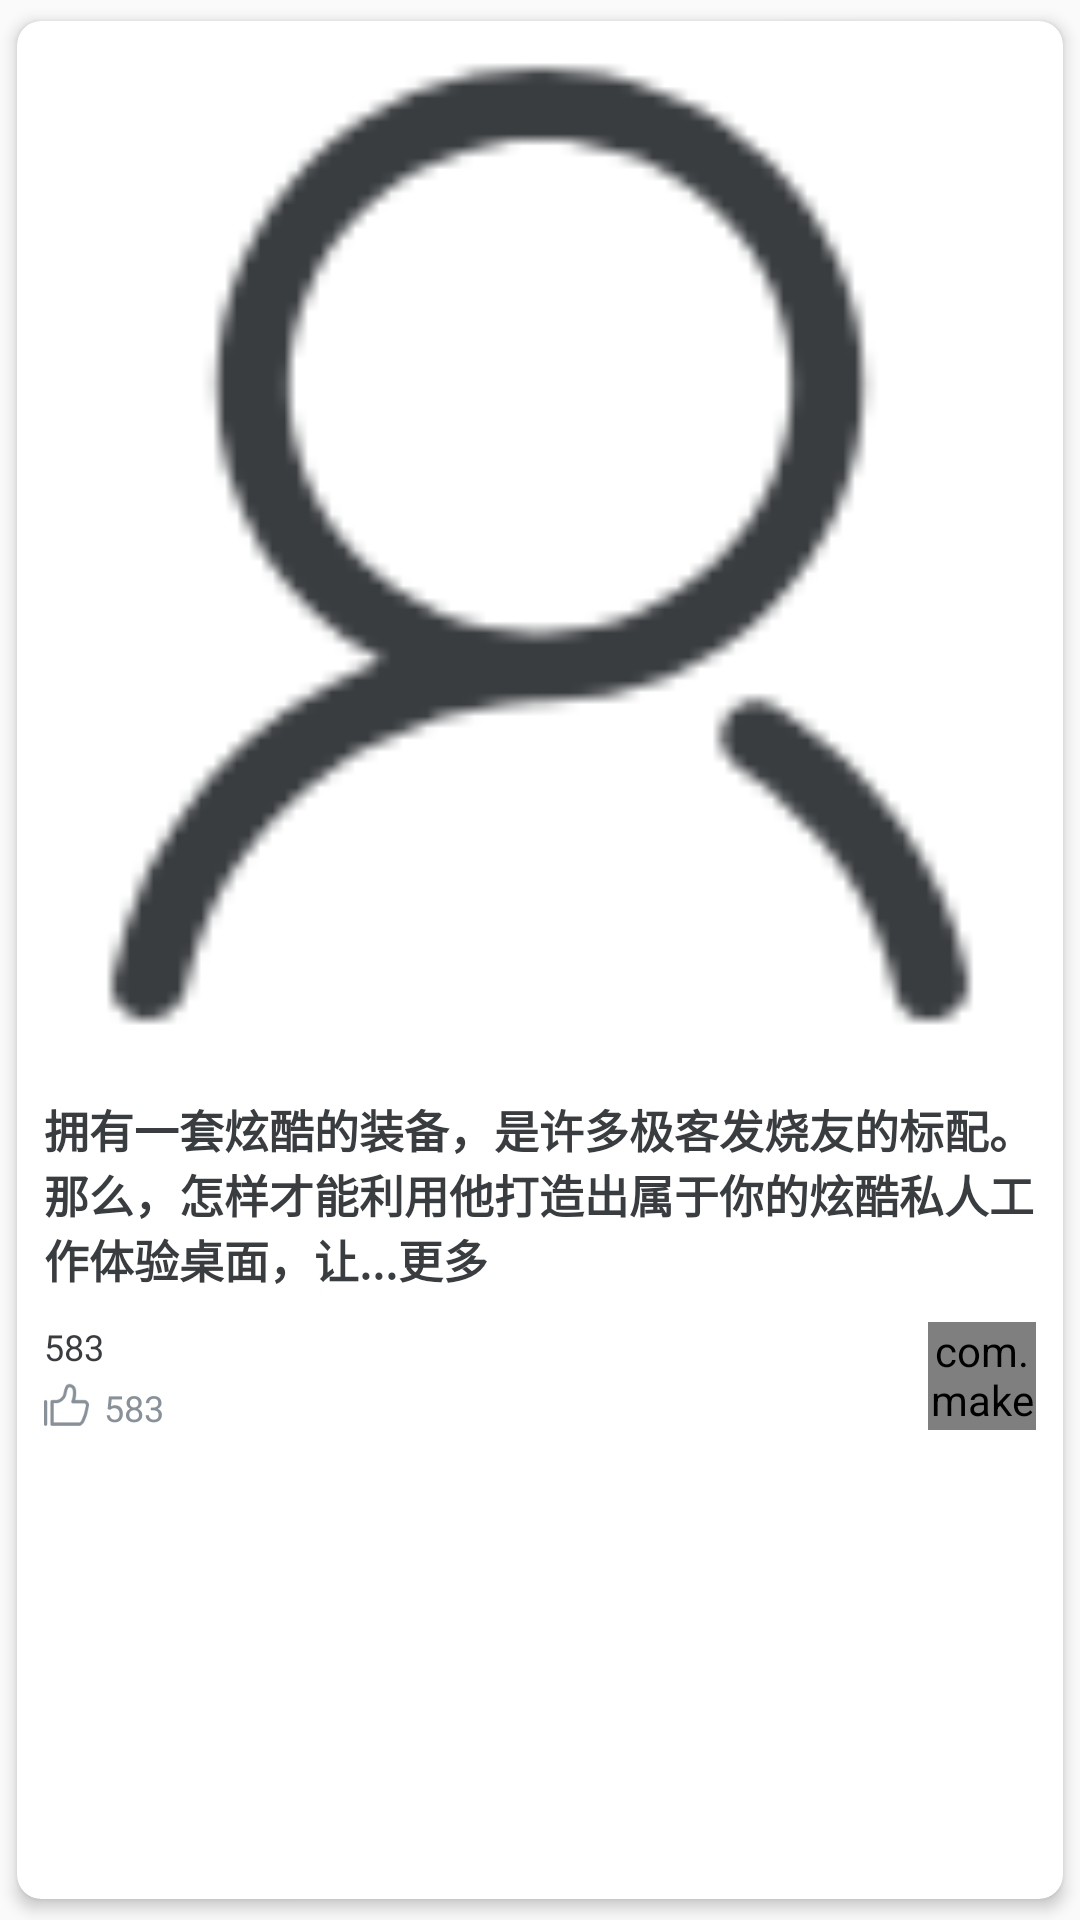

Layout XML and referenced resources for this Android screen:
<!-- AndroidManifest.xml: application theme Theme.AppCompat.Light.NoActionBar -->
<!-- res/layout/staggered_item_view.xml -->
<?xml version="1.0" encoding="utf-8"?>
<androidx.cardview.widget.CardView xmlns:android="http://schemas.android.com/apk/res/android"
    xmlns:app="http://schemas.android.com/apk/res-auto"
    xmlns:tools="http://schemas.android.com/tools"
    android:layout_width="match_parent"
    android:layout_height="wrap_content"
    android:orientation="vertical"
    app:cardElevation="3dp"
    app:cardBackgroundColor="@android:color/white"
    app:cardCornerRadius="8dp"
    app:cardUseCompatPadding="true"
    tools:layout_editor_absoluteX="8dp"
    tools:layout_editor_absoluteY="-15dp">
    <LinearLayout
        android:layout_width="match_parent"
        android:layout_height="wrap_content"
        android:orientation="vertical">
    <ImageView
        android:id="@+id/icon"
        android:layout_width="match_parent"
        android:layout_height="wrap_content"
        android:adjustViewBounds="true"
        android:contentDescription="@string/todo"
        app:layout_constraintEnd_toEndOf="parent"
        app:layout_constraintStart_toStartOf="parent"
        app:layout_constraintTop_toTopOf="parent"
        app:srcCompat="@drawable/bottom_account" />
    <androidx.constraintlayout.widget.ConstraintLayout
        android:layout_width="match_parent"
        android:layout_height="match_parent"
        android:paddingTop="10dp"
        android:paddingLeft="9dp"
        android:paddingRight="9dp"
        >
        <TextView
            android:id="@+id/text"
            android:layout_width="wrap_content"
            android:layout_height="wrap_content"
            android:text="@string/linear_item_detail"
            android:textColor="#ff3a3d40"
            android:textSize="15sp"
            android:textStyle="bold"
            app:layout_constraintEnd_toEndOf="parent"
            app:layout_constraintStart_toStartOf="parent"
            app:layout_constraintTop_toTopOf="parent" />


        <TextView
            android:id="@+id/textView5"
            android:layout_width="wrap_content"
            android:layout_height="wrap_content"
            android:layout_marginTop="10dp"
            android:text="@string/linear_item_like"
            android:textColor="#ff3a3d40"
            android:textSize="12sp"
            app:layout_constraintStart_toStartOf="parent"
            app:layout_constraintTop_toBottomOf="@+id/text" />

        <ImageView
            android:id="@+id/imageView3"
            android:layout_width="15dp"
            android:layout_height="15dp"
            android:layout_marginTop="3dp"
            android:layout_marginBottom="12dp"
            app:layout_constraintBottom_toBottomOf="parent"
            app:layout_constraintStart_toStartOf="@+id/textView5"
            app:layout_constraintTop_toBottomOf="@+id/textView5"
            app:srcCompat="@drawable/dislike" />

        <TextView
            android:id="@+id/textView6"
            android:layout_width="wrap_content"
            android:layout_height="wrap_content"
            android:layout_marginStart="5dp"
            android:layout_marginLeft="5dp"
            android:text="@string/linear_item_like"
            android:textColor="#ff889199"
            android:textSize="12sp"
            app:layout_constraintStart_toEndOf="@+id/imageView3"
            app:layout_constraintTop_toTopOf="@+id/imageView3" />

        <com.makeramen.roundedimageview.RoundedImageView
            android:id="@+id/roundedImageView"
            android:layout_width="36dp"
            android:layout_height="36dp"
            android:layout_marginBottom="12dp"
            android:src="@mipmap/ic_launcher"
            app:layout_constraintBottom_toBottomOf="parent"
            app:layout_constraintEnd_toEndOf="parent"
            app:layout_constraintTop_toTopOf="@+id/textView5"
            app:riv_border_color="#333333"
            app:riv_border_width="2dp"
            app:riv_oval="true" />

    </androidx.constraintlayout.widget.ConstraintLayout>

    </LinearLayout>
</androidx.cardview.widget.CardView>
<!-- resources referenced by this layout -->
<resources>
  <!-- drawable bottom_account: png bitmap (drawable-mdpi, 759 bytes) -->
  <!-- drawable dislike: png bitmap (drawable-mdpi, 446 bytes) -->
  <string name="linear_item_detail">拥有一套炫酷的装备，是许多极客发烧友的标配。那么，怎样才能利用他打造出属于你的炫酷私人工作体验桌面，让...更多</string>
  <string name="linear_item_like">583</string>
  <string name="todo">TODO</string>
</resources>
